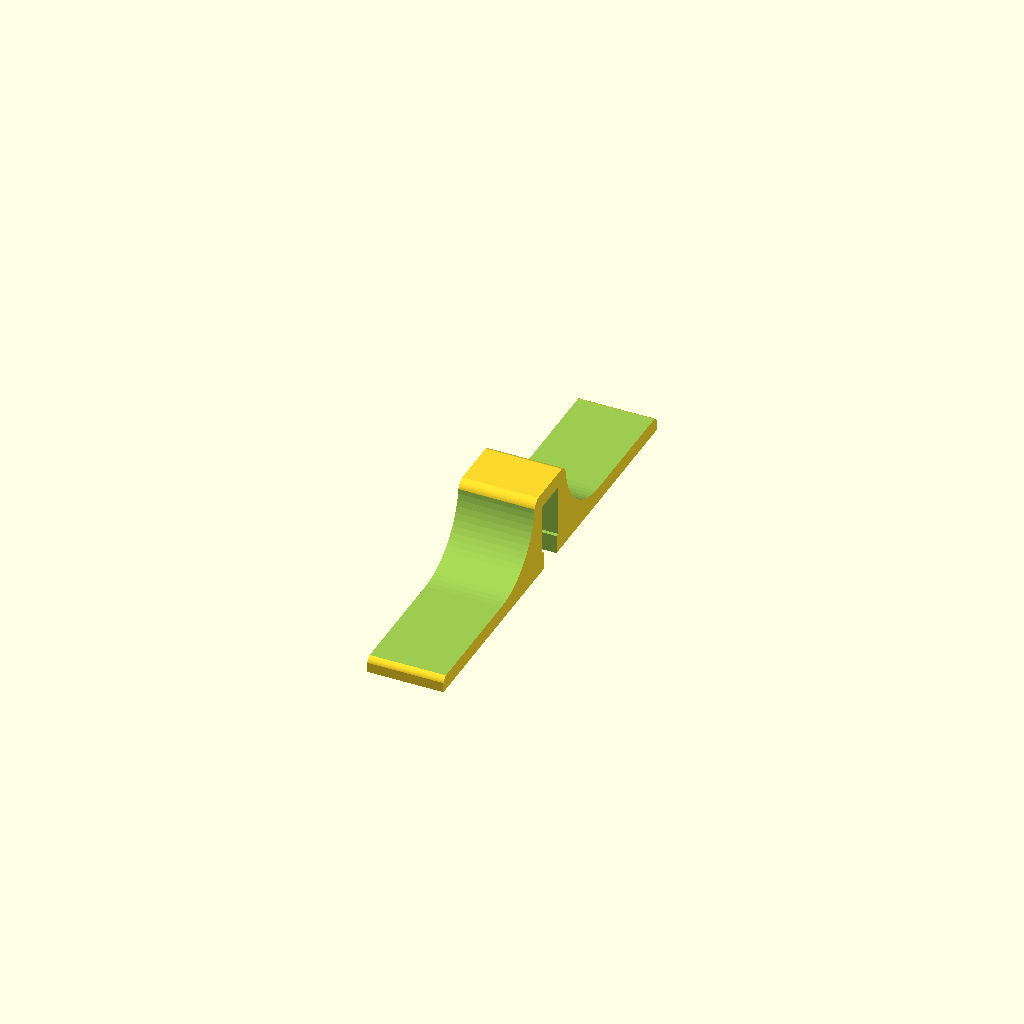
Cell 1: the model at its default parameters.
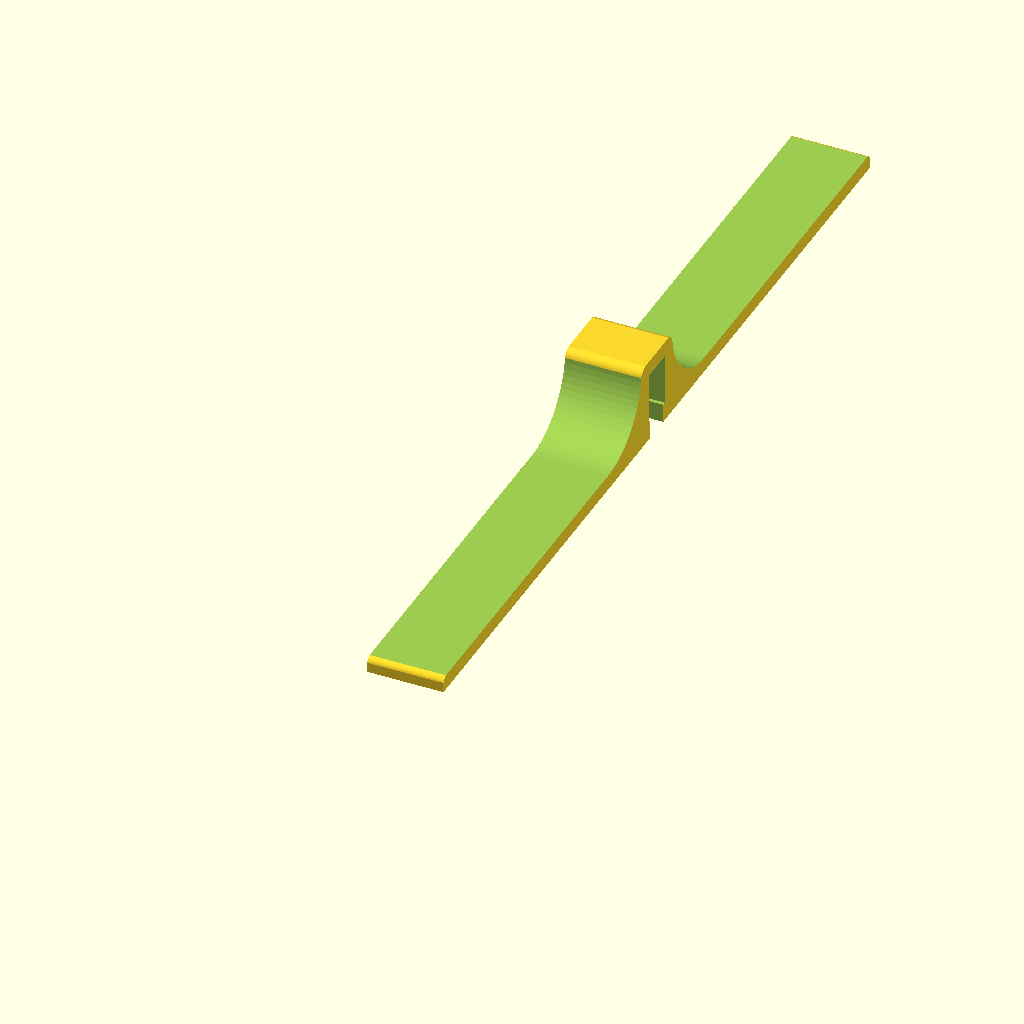
Cell 2: len = 360 (everything else at default).
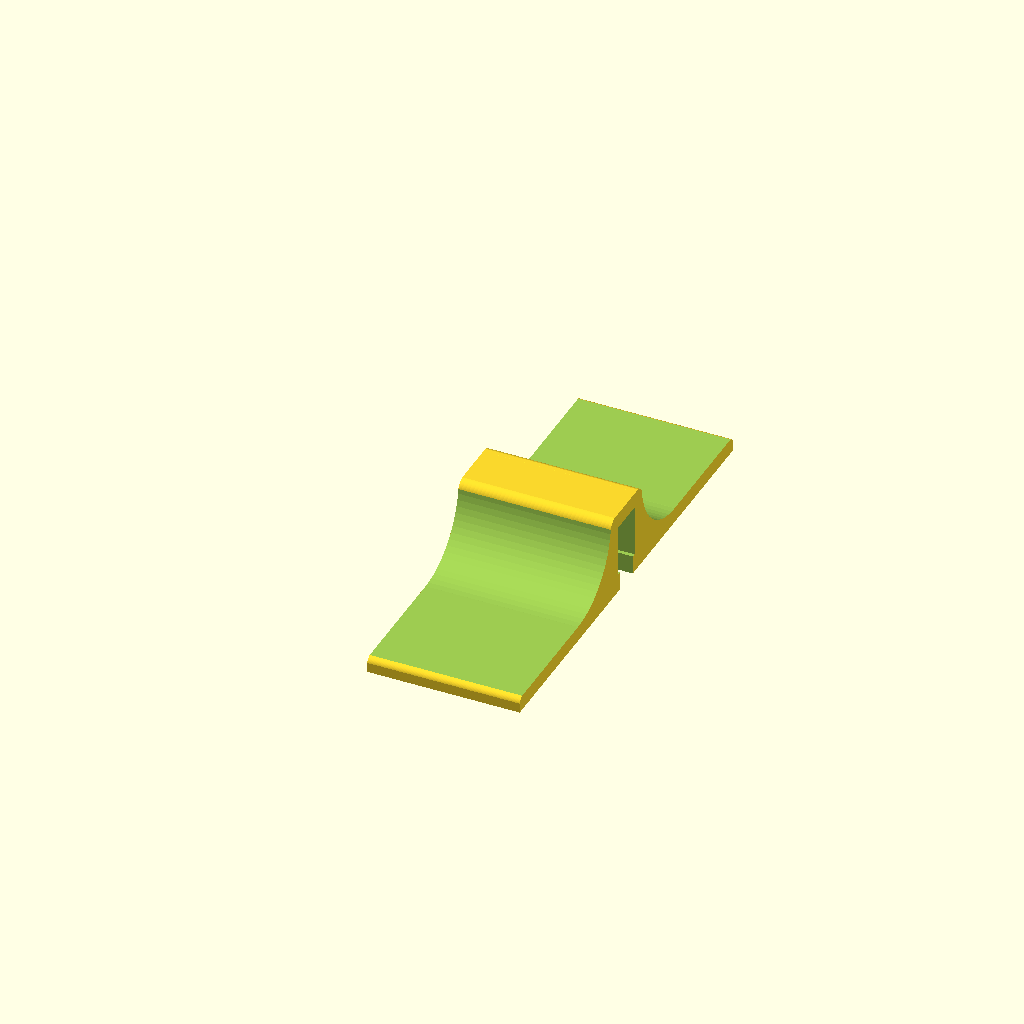
Cell 3 — wid set to 60, the other parameters unchanged.
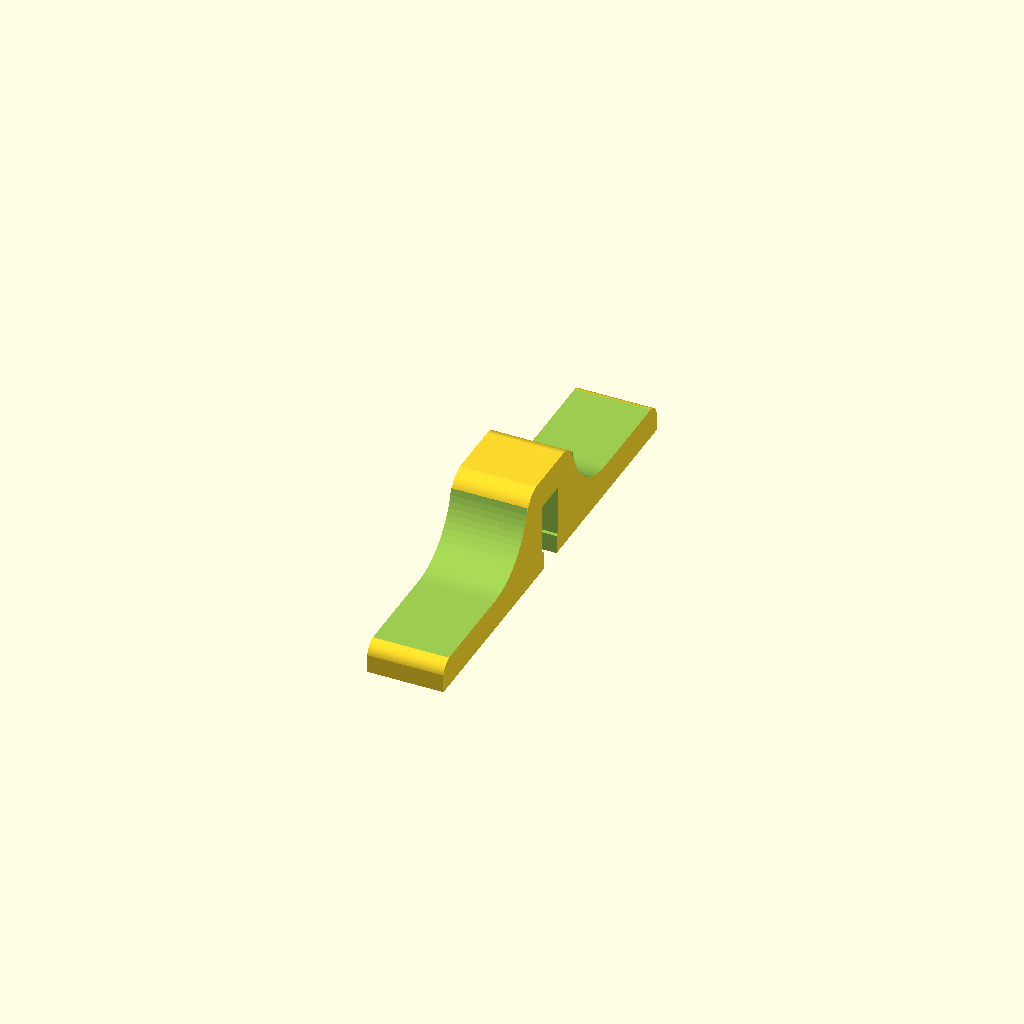
Cell 4 — thk set to 12, the other parameters unchanged.
One fixed orthographic camera (rotation 55°, 0°, 25°; colour scheme Cornfield) for every cell.
Source of the model, linux/system/library/openscad/0040_Clip-on_feet_for_play_yard_fence__North_States_Superyard.scad:
// [FL_INDEX: keywords="openscad, 3d_parametric, Clip-on_feet_for_play_yard_fence__North_States_Superyard, csg_solid" | COT="Parametric OpenSCAD design from 3DCodeverse"]
// Title: Clip-on feet for play yard fence (North States Superyard)

len = 180; // non-test: 185; test: 90;
wid = 30; // non-test: 25 (was: 30); test: 7;
thk = 6;
gap = 7.4; // == 27.8 - 20.4 (between floor and bottom rail)

w = 13.9;  // bottom rail width
h = 27.8; // rail height + floor gap // 20.4 -> .7 fillet offset; 27.8 -> .6 fillet offset
h0 = 20.4;  // rail height
clip_thk=1.5;  // inset on each side (below rail, to keep foot tight onto rail)

bottom = false;  // experimental design

rad = 27.8;  // curvature; will need to change hardcoded offsets of top fillets if this changes (see TODO below)


$fn=72;

module fillet(r, h) {
  difference() {
    cube([h, r, r]);
    translate([-1, 0, 0]) rotate([0, 90, 0]) cylinder(h=h+2, r=r);
  }
}

module main() {
  // Ugly eqn warning (lazy approach to geometry: trig it to death :)
  ph = 0.5*acos((rad-h)/rad);
  y = h/tan(ph);
  l2 = 0.5*(len - w - 2*thk);

  union() {
    difference () {
      cube([wid, len, (bottom ? h0+gap+thk/4 : h+thk)]);
      // Rounded-off top (...)
      translate([-1, l2-y, thk+rad]) rotate([0, 90, 0]) cylinder(r = rad, h = wid+2);
      translate([-1, len-l2+y, thk+rad]) rotate([0, 90, 0]) cylinder(r = rad, h = wid+2);
      translate([-1, -1, thk]) cube([wid+2, l2-y+1, h+gap+1]);
      translate([-1, len-l2+y, thk]) cube([wid+2, l2-y+1, h+gap+1]);
      // Slot
      if (bottom) {
        translate([-1, l2+thk, gap]) cube([wid+2, w, h0]);
        translate([-1, l2+1.25*thk, gap+thk/2]) cube([wid+2, w-thk/2, h0]);
      } else {
        translate([-1, l2+thk, h-h0]) cube([wid+2, w, h0]);
        translate([-1, l2+thk+clip_thk, -1]) cube([wid+2, w-2*clip_thk, h0+1]);
      }
      // Base fillet
      translate([-1,thk/2-.1,thk/2+.1]) rotate([90,0,0]) fillet(h=wid+2,r=thk/2);
      translate([-1,len-thk/2+.1,thk/2+.1]) fillet(h=wid+2,r=thk/2);
      // Top fillet; TODO: parameterize 1.5/0.4 hardcoded offsets
      translate([-1,l2+0.75*thk-(bottom?1.5:.4),thk/4+(bottom ? h0+gap-0.75*thk : h)+.1]) rotate([90,0,0]) fillet(h=wid+2,r=0.75*thk);
      translate([-1,len-l2-0.75*thk+(bottom?1.5:.4),thk/4+(bottom ? h0+gap-0.75*thk : h)+.1]) fillet(h=wid+2,r=0.75*thk);
    }
  }
}

main();
Customizer parameters (derived from the source; name, type, default, range or options):
len: number, default 180
wid: number, default 30
thk: number, default 6
gap: number, default 7.4
w: number, default 13.9
h: number, default 27.8
h0: number, default 20.4
clip_thk: number, default 1.5
bottom: bool, default false
rad: number, default 27.8
